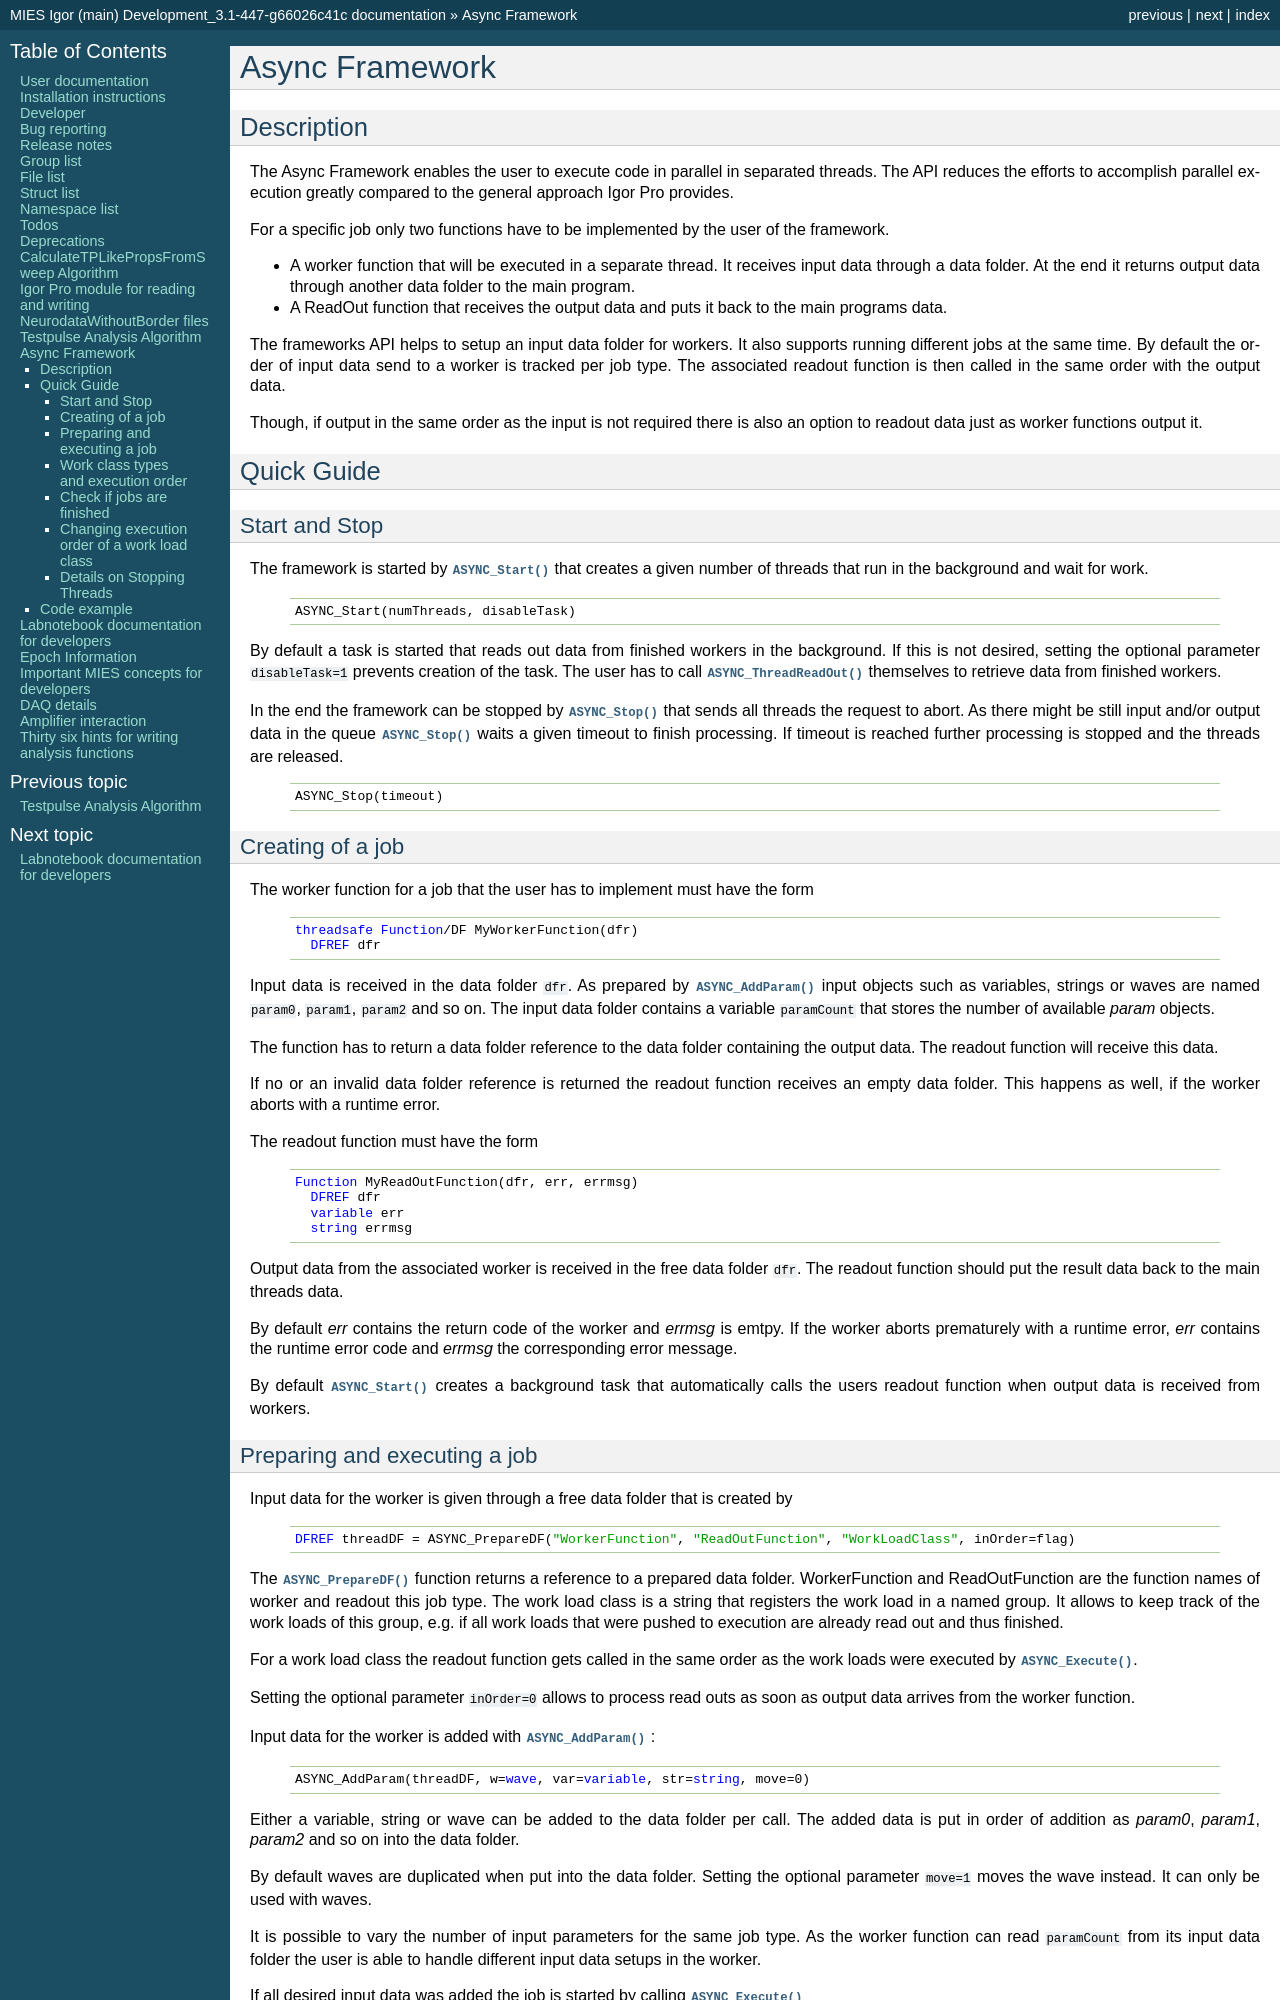

repository: AllenInstitute/MIES · page: asyncframework.html · generator: sphinx

 .. _async_framework_doc:

===============
Async Framework
===============

Description
-----------

The Async Framework enables the user to execute code in parallel in separated
threads. The API reduces the efforts to accomplish parallel execution greatly
compared to the general approach Igor Pro provides.

For a specific job only two functions have to be implemented by the user of the
framework.

- A worker function that will be executed in a separate thread. It receives
  input data through a data folder. At the end it returns output data through
  another data folder to the main program.

- A ReadOut function that receives the output data and puts it back to the main programs data.

The frameworks API helps to setup an input data folder for workers. It also
supports running different jobs at the same time. By default the order of input
data send to a worker is tracked per job type. The associated readout function
is then called in the same order with the output data.

Though, if output in the same order as the input is not required there is also
an option to readout data just as worker functions output it.

Quick Guide
-----------

Start and Stop
~~~~~~~~~~~~~~

The framework is started by :cpp:func:`ASYNC_Start` that creates a given number
of threads that run in the background and wait for work.

 .. code-block:: igorpro

    ASYNC_Start(numThreads, disableTask)

By default a task is started that reads out data from finished workers in the
background. If this is not desired, setting the optional parameter
``disableTask=1`` prevents creation of the task. The user has to call :cpp:func:`ASYNC_ThreadReadOut`
themselves to retrieve data from finished workers.

In the end the framework can be stopped by :cpp:func:`ASYNC_Stop` that sends
all threads the request to abort. As there might be still input and/or output
data in the queue :cpp:func:`ASYNC_Stop` waits a given timeout to finish
processing. If timeout is reached further processing is stopped and the threads
are released.

 .. code-block:: igorpro

    ASYNC_Stop(timeout)

Creating of a job
~~~~~~~~~~~~~~~~~

The worker function for a job that the user has to implement must have the form

 .. code-block:: igorpro

    threadsafe Function/DF MyWorkerFunction(dfr)
      DFREF dfr

Input data is received in the data folder ``dfr``. As prepared by :cpp:func:`ASYNC_AddParam`
input objects such as variables, strings or waves are named ``param0``, ``param1``,
``param2`` and so on. The input data folder contains a variable ``paramCount`` that
stores the number of available *param* objects.

The function has to return a data folder reference to the data folder containing
the output data. The readout function will receive this data.

If no or an invalid data folder reference is returned the readout function
receives an empty data folder. This happens as well, if the worker aborts with a
runtime error.

The readout function must have the form

 .. code-block:: igorpro

    Function MyReadOutFunction(dfr, err, errmsg)
      DFREF dfr
      variable err
      string errmsg

Output data from the associated worker is received in the free data folder ``dfr``.
The readout function should put the result data back to the main threads data.

By default *err* contains the return code of the worker and *errmsg* is emtpy. If
the worker aborts prematurely with a runtime error, *err* contains the runtime error
code and *errmsg* the corresponding error message.

By default :cpp:func:`ASYNC_Start` creates a background task that automatically
calls the users readout function when output data is received from workers.
